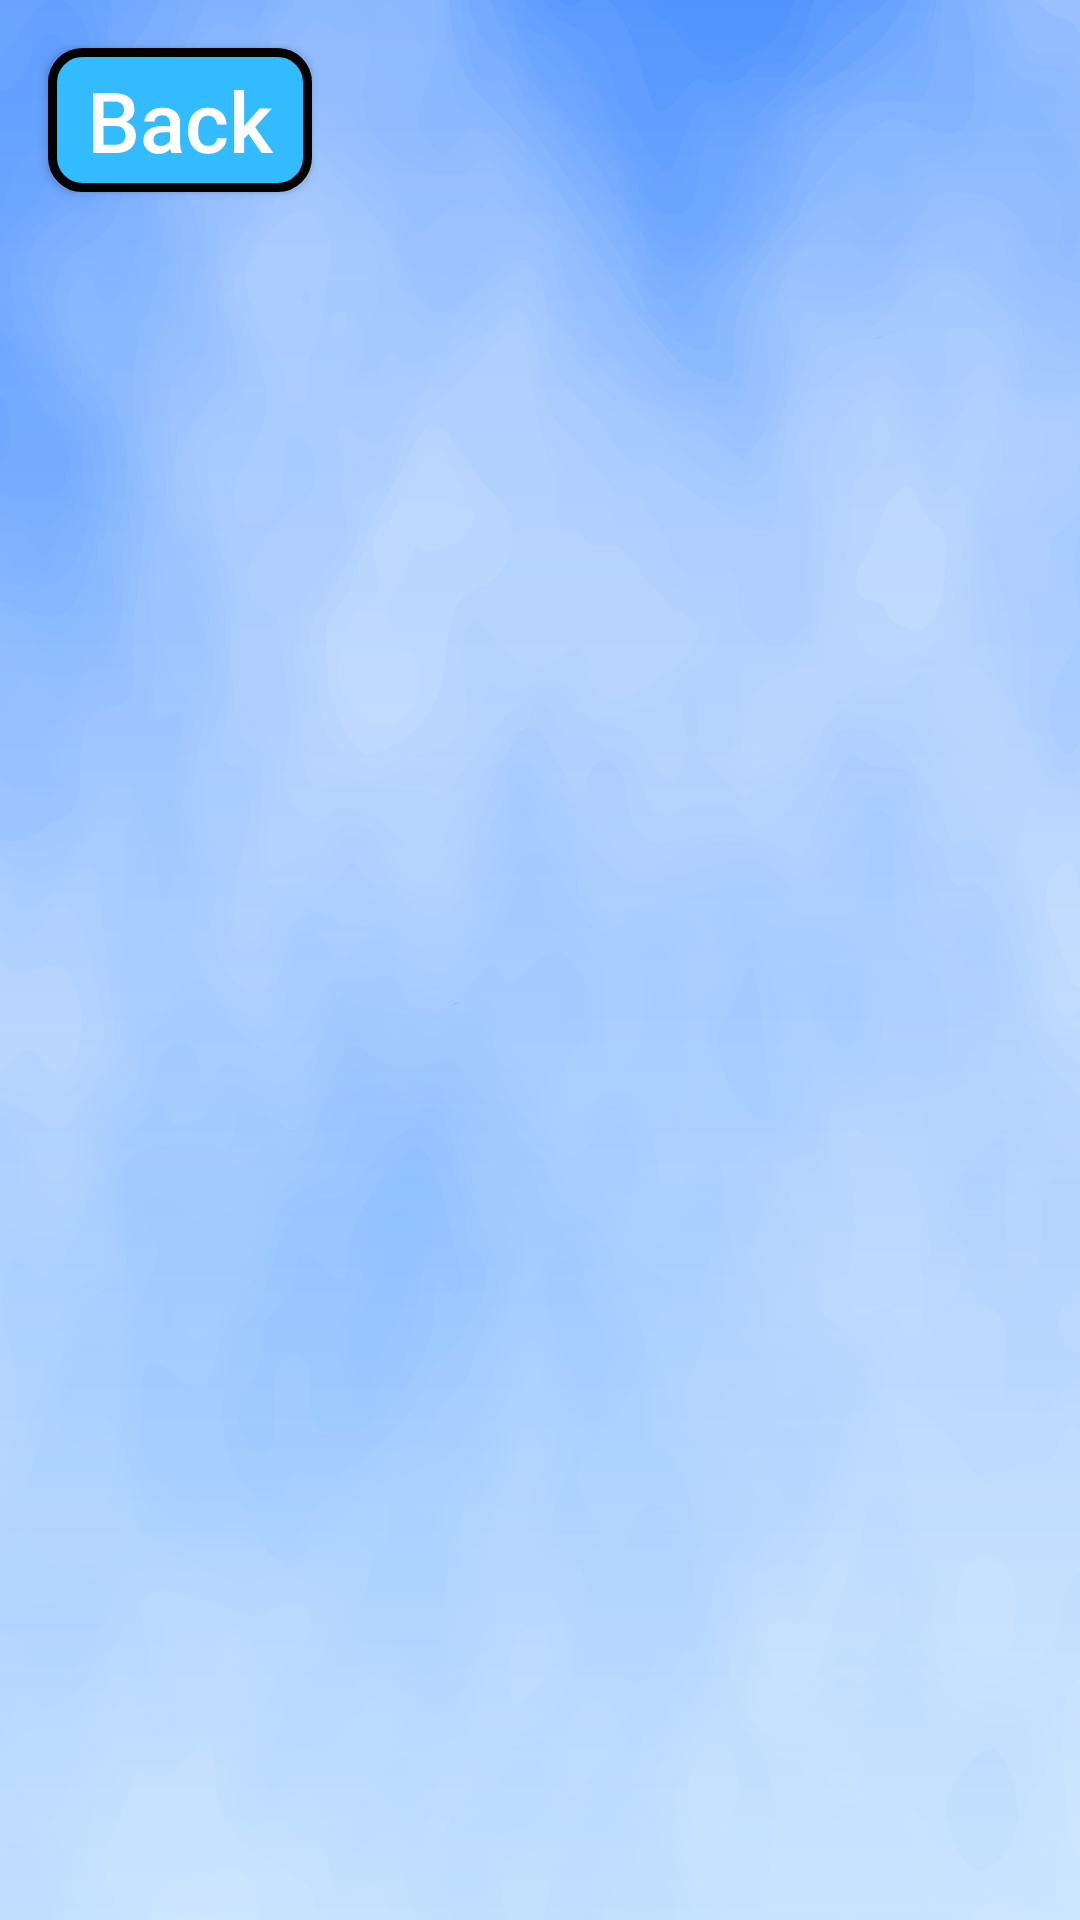

Android layout source for this screen:
<!-- AndroidManifest.xml: application theme Theme.Joc_educativ -->
<!-- res/layout/activity_level.xml -->
<?xml version="1.0" encoding="utf-8"?>
<androidx.constraintlayout.widget.ConstraintLayout
    xmlns:android="http://schemas.android.com/apk/res/android"
    xmlns:app="http://schemas.android.com/apk/res-auto"
    xmlns:tools="http://schemas.android.com/tools"
    android:layout_width="match_parent"
    android:layout_height="match_parent"
    android:background="@drawable/blue_sky_background"
    tools:context=".LevelActivity">

    <Button
        android:id="@+id/backButton"
        android:layout_width="wrap_content"
        android:layout_height="wrap_content"
        android:layout_marginStart="16dp"
        android:layout_marginTop="16dp"
        android:background="@drawable/play_button"
        android:text="@string/back"
        android:textAllCaps="false"
        android:textColor="@color/white"
        android:textSize="28sp"
        app:icon="@drawable/ic_baseline_arrow_back_24"
        app:layout_constraintStart_toStartOf="parent"
        app:layout_constraintTop_toTopOf="parent" />

    <ListView
        android:id="@+id/levelButtonListView"
        android:layout_width="match_parent"
        android:layout_height="match_parent"
        android:layout_marginHorizontal="120dp"
        android:layout_marginTop="32dp"
        app:layout_constraintEnd_toEndOf="parent"
        app:layout_constraintStart_toStartOf="parent"
        app:layout_constraintTop_toTopOf="parent"
        tools:listitem="@layout/level_list_view"
        android:divider="@null"
        android:scrollbars="none"/>



</androidx.constraintlayout.widget.ConstraintLayout>
<!-- res/layout/level_list_view.xml (included above) -->
<?xml version="1.0" encoding="utf-8"?>
<LinearLayout xmlns:android="http://schemas.android.com/apk/res/android"
    android:layout_width="match_parent"
    android:layout_height="match_parent"
    android:gravity="center">

    <Button
        android:id="@+id/button1"
        android:layout_width="80dp"
        android:layout_height="80dp"
        android:layout_margin="15dp"
        android:background="@drawable/play_button"
        android:textAllCaps="false"
        android:textColor="@color/white"
        android:textSize="34sp"
        android:textStyle="bold"
        />

    <Button
        android:id="@+id/button2"
        android:layout_width="80dp"
        android:layout_height="80dp"
        android:layout_margin="15dp"
        android:background="@drawable/play_button"
        android:textAllCaps="false"
        android:textColor="@color/white"
        android:textSize="34sp"
        android:textStyle="bold"
        android:visibility="invisible"
        />

    <Button
        android:id="@+id/button3"
        android:layout_width="80dp"
        android:layout_height="80dp"
        android:layout_margin="15dp"
        android:background="@drawable/play_button"
        android:textAllCaps="false"
        android:textColor="@color/white"
        android:textSize="34sp"
        android:textStyle="bold"
        android:visibility="invisible"
        />

    <Button
        android:id="@+id/button4"
        android:layout_width="80dp"
        android:layout_height="80dp"
        android:layout_margin="15dp"
        android:background="@drawable/play_button"
        android:textAllCaps="false"
        android:textColor="@color/white"
        android:textSize="34sp"
        android:textStyle="bold"
        android:visibility="invisible"
        />

    <Button
        android:id="@+id/button5"
        android:layout_width="80dp"
        android:layout_height="80dp"
        android:layout_margin="15dp"
        android:background="@drawable/play_button"
        android:textAllCaps="false"
        android:textColor="@color/white"
        android:textSize="34sp"
        android:textStyle="bold"
        android:focusable="false"
        android:clickable="false"
        android:visibility="invisible"
        />

</LinearLayout>
<!-- resources referenced by this layout -->
<resources>
  <color name="white">#FFFFFFFF</color>
  <!-- drawable blue_sky_background: jpg bitmap (drawable, 494978 bytes) -->
  <!-- drawable play_button (drawable) -->
  <?xml version="1.0" encoding="utf-8"?>
  <shape xmlns:android="http://schemas.android.com/apk/res/android" android:shape="rectangle">
      <solid android:color="@color/light_blue"/>
      <corners android:radius="10dp"/>
      <stroke android:width="3dp"
          android:color="@color/black"/>
  </shape>
  <string name="back">Back</string>
  <style name="Theme.Joc_educativ" parent="Theme.AppCompat.Light.NoActionBar">
          
          <item name="colorPrimary">@color/purple_500</item>
          <item name="colorPrimaryVariant">@color/purple_700</item>
          <item name="colorOnPrimary">@color/white</item>
          
          <item name="colorSecondary">@color/teal_200</item>
          <item name="colorSecondaryVariant">@color/teal_700</item>
          <item name="colorOnSecondary">@color/black</item>
          
      </style>
  <color name="light_blue">#33BBFF</color>
  <color name="black">#FF000000</color>
  <color name="purple_500">#FF6200EE</color>
  <color name="purple_700">#FF3700B3</color>
  <color name="teal_200">#FF03DAC5</color>
  <color name="teal_700">#FF018786</color>
</resources>
